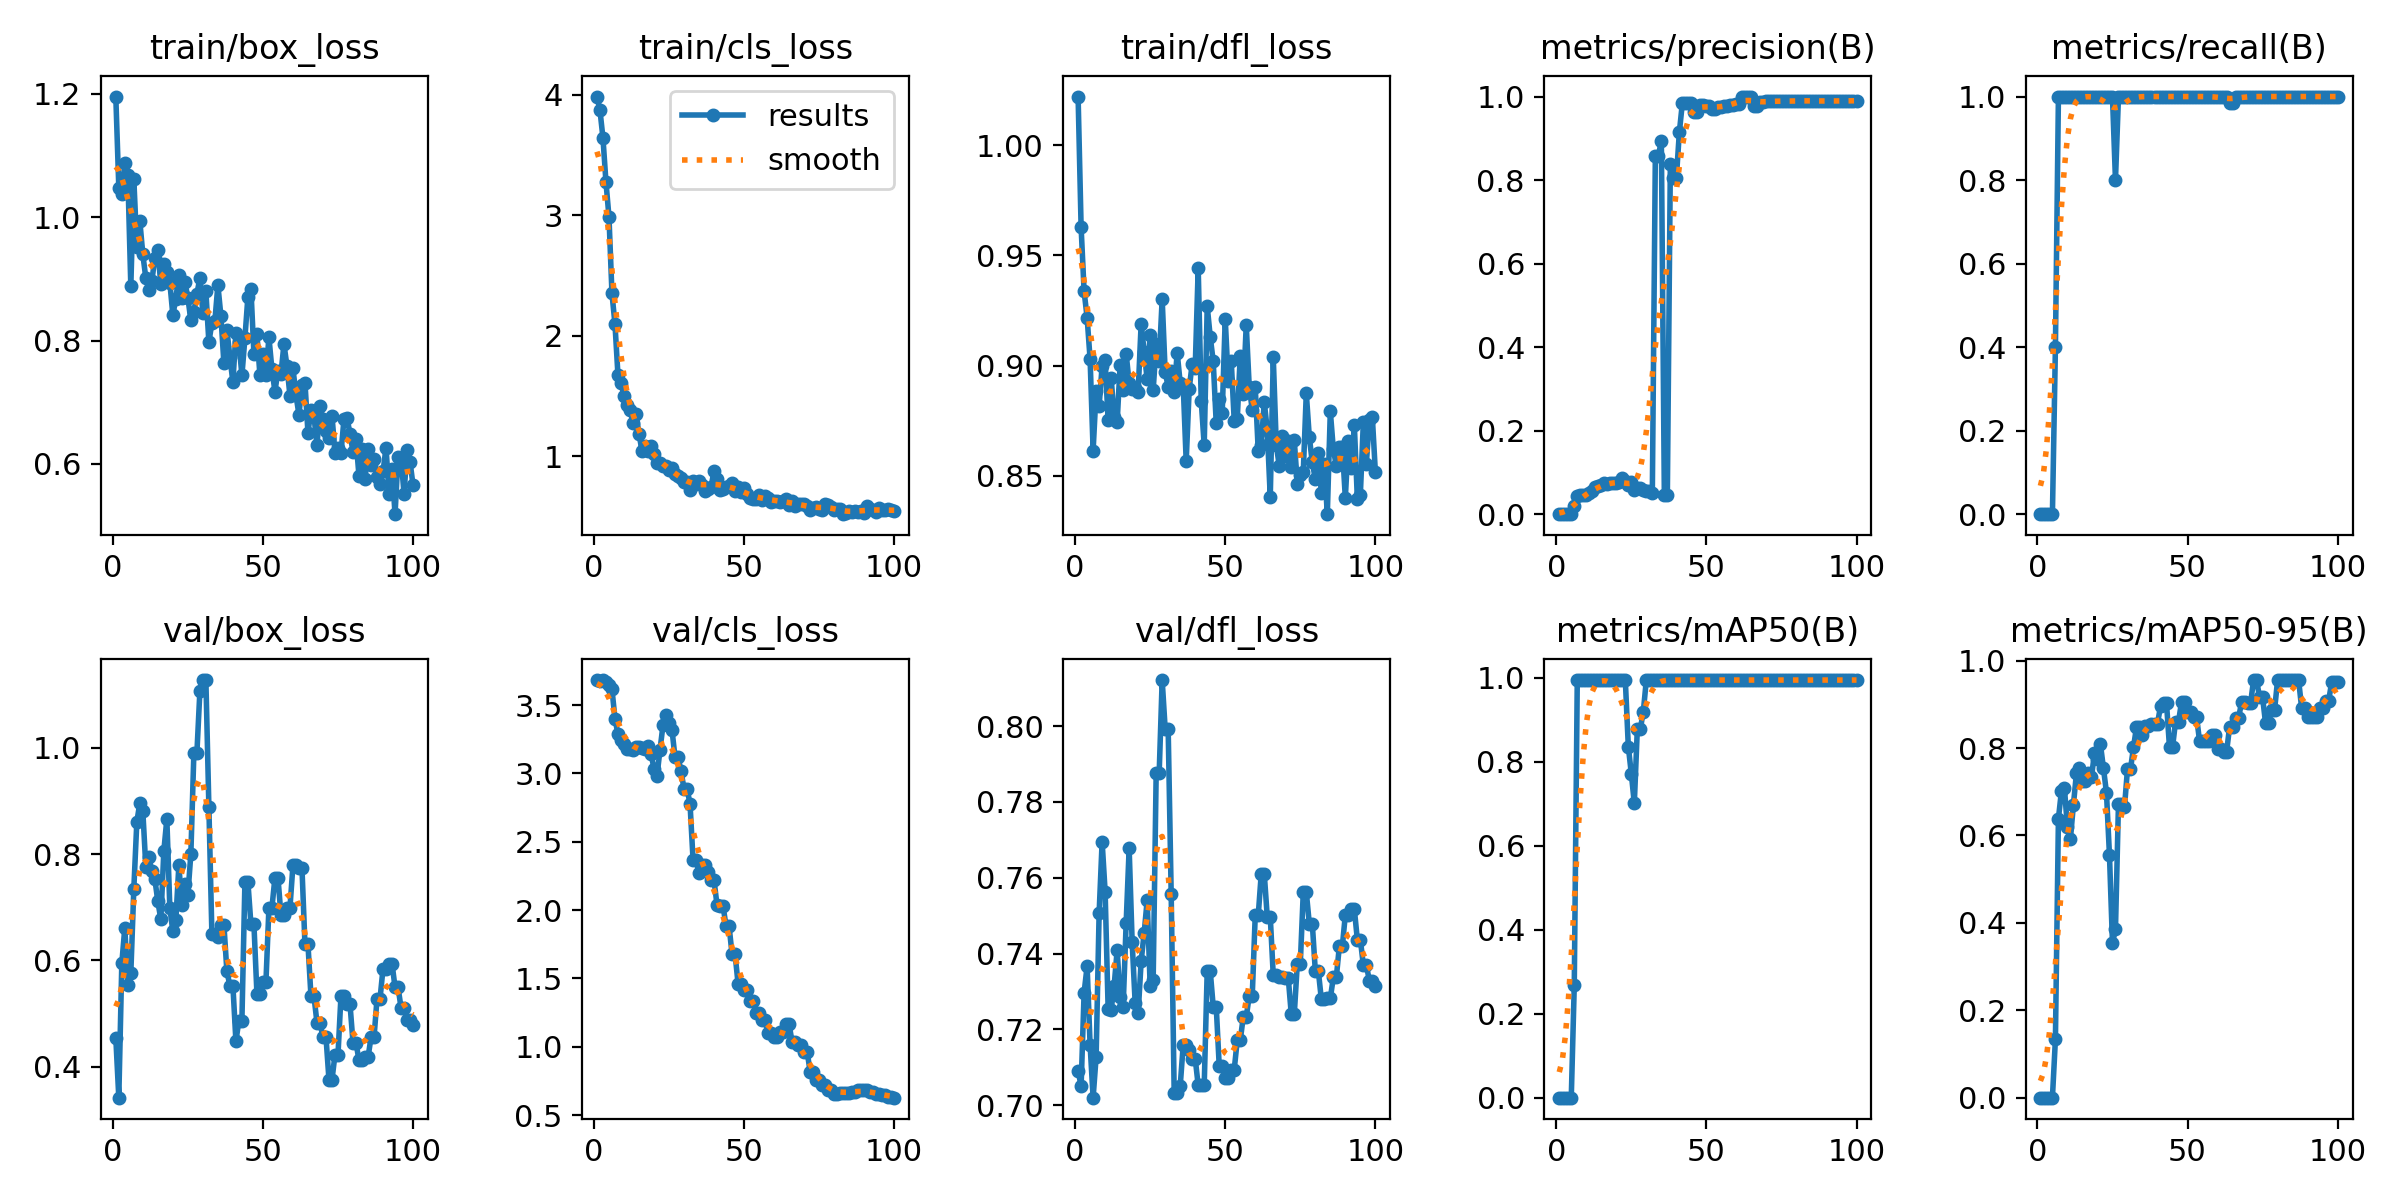

Values plotted in this chart, from the file beside it:
epoch, time, train/box_loss, train/cls_loss, train/dfl_loss, metrics/precision(B), metrics/recall(B), metrics/mAP50(B), metrics/mAP50-95(B), val/box_loss, val/cls_loss, val/dfl_loss, lr/pg0, lr/pg1, lr/pg2
1, 5.98, 1.196, 3.986, 1.022, 0, 0, 0, 0, 0.4541, 3.683, 0.7091, 1.429e-05, 1.429e-05, 1.429e-05
2, 12.27, 1.048, 3.873, 0.9628, 0, 0, 0, 0, 0.3414, 3.675, 0.705, 4.24456e-05, 4.24456e-05, 4.24456e-05
3, 16.97, 1.038, 3.642, 0.9337, 0, 0, 0, 0, 0.5943, 3.683, 0.7297, 7.00353e-05, 7.00353e-05, 7.00353e-05
4, 21.8, 1.088, 3.276, 0.9218, 0, 0, 0, 0, 0.6616, 3.671, 0.7366, 9.70591e-05, 9.70591e-05, 9.70591e-05
5, 26.72, 1.069, 2.988, 0.9028, 0, 0, 0, 0, 0.5527, 3.647, 0.7158, 0.0001235, 0.0001235, 0.0001235
6, 31.48, 0.8883, 2.352, 0.8614, 0.01869, 0.4, 0.2674, 0.1337, 0.5756, 3.616, 0.702, 0.0001494, 0.0001494, 0.0001494
7, 36.21, 1.062, 2.098, 0.8883, 0.04386, 1, 0.995, 0.6385, 0.7346, 3.401, 0.7128, 0.0001747, 0.0001747, 0.0001747
8, 40.97, 0.9517, 1.672, 0.8816, 0.04505, 1, 0.995, 0.7015, 0.8605, 3.287, 0.7506, 0.0001995, 0.0001995, 0.0001995
9, 45.72, 0.9942, 1.61, 0.8998, 0.04505, 1, 0.995, 0.7084, 0.8966, 3.247, 0.7695, 0.0002237, 0.0002237, 0.0002237
10, 50.41, 0.9397, 1.504, 0.9023, 0.04673, 1, 0.995, 0.6187, 0.8808, 3.217, 0.7563, 0.0002473, 0.0002473, 0.0002473
11, 55, 0.9015, 1.428, 0.8753, 0.05102, 1, 0.995, 0.5927, 0.7755, 3.179, 0.7255, 0.0002704, 0.0002704, 0.0002704
12, 59.69, 0.8819, 1.387, 0.8944, 0.05495, 1, 0.995, 0.6707, 0.7942, 3.175, 0.7251, 0.0002929, 0.0002929, 0.0002929
13, 64.37, 0.8966, 1.281, 0.8768, 0.06494, 1, 0.995, 0.7421, 0.7683, 3.171, 0.7315, 0.0003148, 0.0003148, 0.0003148
14, 69, 0.9337, 1.348, 0.8743, 0.06667, 1, 0.995, 0.7539, 0.7531, 3.191, 0.7408, 0.0003362, 0.0003362, 0.0003362
15, 73.62, 0.9467, 1.189, 0.9003, 0.06944, 1, 0.995, 0.7248, 0.7109, 3.193, 0.7284, 0.000357, 0.000357, 0.000357
16, 78.3, 0.8911, 1.043, 0.8891, 0.07463, 1, 0.995, 0.7249, 0.6774, 3.188, 0.7259, 0.0003772, 0.0003772, 0.0003772
17, 82.94, 0.9235, 1.089, 0.9055, 0.07246, 1, 0.995, 0.7422, 0.8063, 3.175, 0.748, 0.0003969, 0.0003969, 0.0003969
18, 87.52, 0.9107, 1.047, 0.892, 0.07576, 1, 0.995, 0.7331, 0.866, 3.198, 0.7678, 0.000416, 0.000416, 0.000416
19, 92.12, 0.894, 1.083, 0.8895, 0.07463, 1, 0.995, 0.788, 0.6984, 3.145, 0.743, 0.0004345, 0.0004345, 0.0004345
20, 96.97, 0.8415, 1.02, 0.8897, 0.07576, 1, 0.995, 0.7747, 0.6549, 3.035, 0.727, 0.0004525, 0.0004525, 0.0004525
21, 101.8, 0.868, 0.9476, 0.8881, 0.07692, 1, 0.995, 0.8081, 0.6763, 2.984, 0.7242, 0.0004699, 0.0004699, 0.0004699
22, 106.5, 0.9068, 0.9467, 0.9191, 0.08621, 1, 0.995, 0.7536, 0.779, 3.172, 0.738, 0.0004867, 0.0004867, 0.0004867
23, 111.2, 0.8698, 0.9224, 0.9063, 0.07937, 1, 0.995, 0.6979, 0.7045, 3.354, 0.7454, 0.000503, 0.000503, 0.000503
24, 115.8, 0.8953, 0.9159, 0.8938, 0.07042, 1, 0.8367, 0.5551, 0.7429, 3.427, 0.754, 0.0005187, 0.0005187, 0.0005187
25, 120.6, 0.8697, 0.8875, 0.9138, 0.07812, 1, 0.7719, 0.3539, 0.7235, 3.369, 0.7315, 0.0005338, 0.0005338, 0.0005338
26, 125.2, 0.8327, 0.9066, 0.8888, 0.05714, 0.8, 0.701, 0.3849, 0.8008, 3.316, 0.733, 0.0005484, 0.0005484, 0.0005484
27, 129.9, 0.8471, 0.8562, 0.9096, 0.0625, 1, 0.8783, 0.6725, 0.9899, 3.12, 0.7876, 0.0005624, 0.0005624, 0.0005624
28, 134.4, 0.8753, 0.8361, 0.9023, 0.0625, 1, 0.8783, 0.6725, 0.9899, 3.12, 0.7876, 0.0005759, 0.0005759, 0.0005759
29, 139.2, 0.9017, 0.8231, 0.9301, 0.05682, 1, 0.92, 0.6644, 1.106, 3.014, 0.8122, 0.0005887, 0.0005887, 0.0005887
30, 144, 0.8449, 0.7886, 0.897, 0.05435, 1, 0.995, 0.7517, 1.128, 2.889, 0.7993, 0.0006011, 0.0006011, 0.0006011
31, 149, 0.88, 0.7862, 0.8904, 0.05435, 1, 0.995, 0.7517, 1.128, 2.889, 0.7993, 0.0006128, 0.0006128, 0.0006128
32, 153.8, 0.7974, 0.7172, 0.8974, 0.05051, 1, 0.995, 0.8013, 0.8888, 2.777, 0.7558, 0.000624, 0.000624, 0.000624
33, 158.4, 0.8287, 0.7947, 0.8882, 0.8571, 1, 0.995, 0.8481, 0.6502, 2.369, 0.7032, 0.0006346, 0.0006346, 0.0006346
34, 163.1, 0.8322, 0.7682, 0.9058, 0.8571, 1, 0.995, 0.8481, 0.6502, 2.369, 0.7032, 0.0006446, 0.0006446, 0.0006446
35, 167.7, 0.8899, 0.7987, 0.8921, 0.8942, 1, 0.995, 0.8294, 0.6438, 2.271, 0.705, 0.0006541, 0.0006541, 0.0006541
36, 172.5, 0.8403, 0.7605, 0.8913, 0.0463, 1, 0.995, 0.8511, 0.6674, 2.329, 0.7159, 0.000663, 0.000663, 0.000663
37, 177.2, 0.7637, 0.7097, 0.8566, 0.0463, 1, 0.995, 0.8511, 0.6674, 2.329, 0.7159, 0.0006714, 0.0006714, 0.0006714
38, 182, 0.8176, 0.7276, 0.8895, 0.8381, 1, 0.995, 0.8561, 0.5793, 2.281, 0.7145, 0.0006792, 0.0006792, 0.0006792
39, 186.8, 0.773, 0.7484, 0.9009, 0.8048, 1, 0.995, 0.8561, 0.5524, 2.217, 0.7123, 0.0006864, 0.0006864, 0.0006864
40, 191.8, 0.7328, 0.8776, 0.899, 0.8048, 1, 0.995, 0.8561, 0.5524, 2.217, 0.7123, 0.000693, 0.000693, 0.000693
41, 196.6, 0.8129, 0.8154, 0.9442, 0.9148, 1, 0.995, 0.8955, 0.4479, 2.034, 0.7052, 0.0006991, 0.0006991, 0.0006991
42, 201.7, 0.7975, 0.7197, 0.8841, 0.9843, 1, 0.995, 0.9024, 0.4867, 2.029, 0.7052, 0.0007046, 0.0007046, 0.0007046
43, 206.4, 0.7436, 0.727, 0.8638, 0.9843, 1, 0.995, 0.9024, 0.4867, 2.029, 0.7052, 0.0007096, 0.0007096, 0.0007096
44, 211, 0.8041, 0.7457, 0.927, 0.9843, 1, 0.995, 0.8013, 0.7473, 1.882, 0.7355, 0.000714, 0.000714, 0.000714
45, 215.7, 0.8713, 0.751, 0.9131, 0.9843, 1, 0.995, 0.8013, 0.7473, 1.882, 0.7355, 0.0007178, 0.0007178, 0.0007178
46, 220.7, 0.8843, 0.7767, 0.9019, 0.9639, 1, 0.995, 0.86, 0.6683, 1.677, 0.726, 0.0007211, 0.0007211, 0.0007211
47, 225.5, 0.7787, 0.7125, 0.874, 0.9639, 1, 0.995, 0.86, 0.6683, 1.677, 0.726, 0.0007238, 0.0007238, 0.0007238
48, 230.3, 0.8108, 0.7424, 0.8847, 0.9806, 1, 0.995, 0.9056, 0.5375, 1.461, 0.7104, 0.0007259, 0.0007259, 0.0007259
49, 235, 0.7445, 0.7004, 0.8786, 0.9806, 1, 0.995, 0.9056, 0.5375, 1.461, 0.7104, 0.0007274, 0.0007274, 0.0007274
50, 239.7, 0.7785, 0.738, 0.9213, 0.9782, 1, 0.995, 0.882, 0.5593, 1.412, 0.7072, 0.0007284, 0.0007284, 0.0007284
51, 244.3, 0.7444, 0.6879, 0.8929, 0.9782, 1, 0.995, 0.882, 0.5593, 1.412, 0.7072, 0.0007216, 0.0007216, 0.0007216
52, 249, 0.8052, 0.656, 0.9021, 0.9706, 1, 0.995, 0.8719, 0.6992, 1.332, 0.7094, 0.0007075, 0.0007075, 0.0007075
53, 253.6, 0.7533, 0.6442, 0.8748, 0.9706, 1, 0.995, 0.8719, 0.6992, 1.332, 0.7094, 0.0006934, 0.0006934, 0.0006934
54, 258.3, 0.7175, 0.6497, 0.8755, 0.974, 1, 0.995, 0.8163, 0.7559, 1.248, 0.7171, 0.0006792, 0.0006792, 0.0006792
55, 262.9, 0.7513, 0.6769, 0.9044, 0.974, 1, 0.995, 0.8163, 0.7559, 1.248, 0.7171, 0.0006651, 0.0006651, 0.0006651
56, 267.6, 0.7454, 0.6351, 0.8872, 0.9766, 1, 0.995, 0.8163, 0.6861, 1.195, 0.7232, 0.0006509, 0.0006509, 0.0006509
57, 272.2, 0.7944, 0.6715, 0.9184, 0.9766, 1, 0.995, 0.8163, 0.6861, 1.195, 0.7232, 0.0006368, 0.0006368, 0.0006368
58, 277.2, 0.759, 0.6536, 0.8901, 0.9799, 1, 0.995, 0.8294, 0.6989, 1.097, 0.7289, 0.0006226, 0.0006226, 0.0006226
59, 281.9, 0.7106, 0.6196, 0.88, 0.9799, 1, 0.995, 0.8294, 0.6989, 1.097, 0.7289, 0.0006085, 0.0006085, 0.0006085
60, 286.5, 0.7553, 0.633, 0.8901, 0.9827, 1, 0.995, 0.7966, 0.7791, 1.073, 0.7501, 0.0005943, 0.0005943, 0.0005943
... 40 more rows
